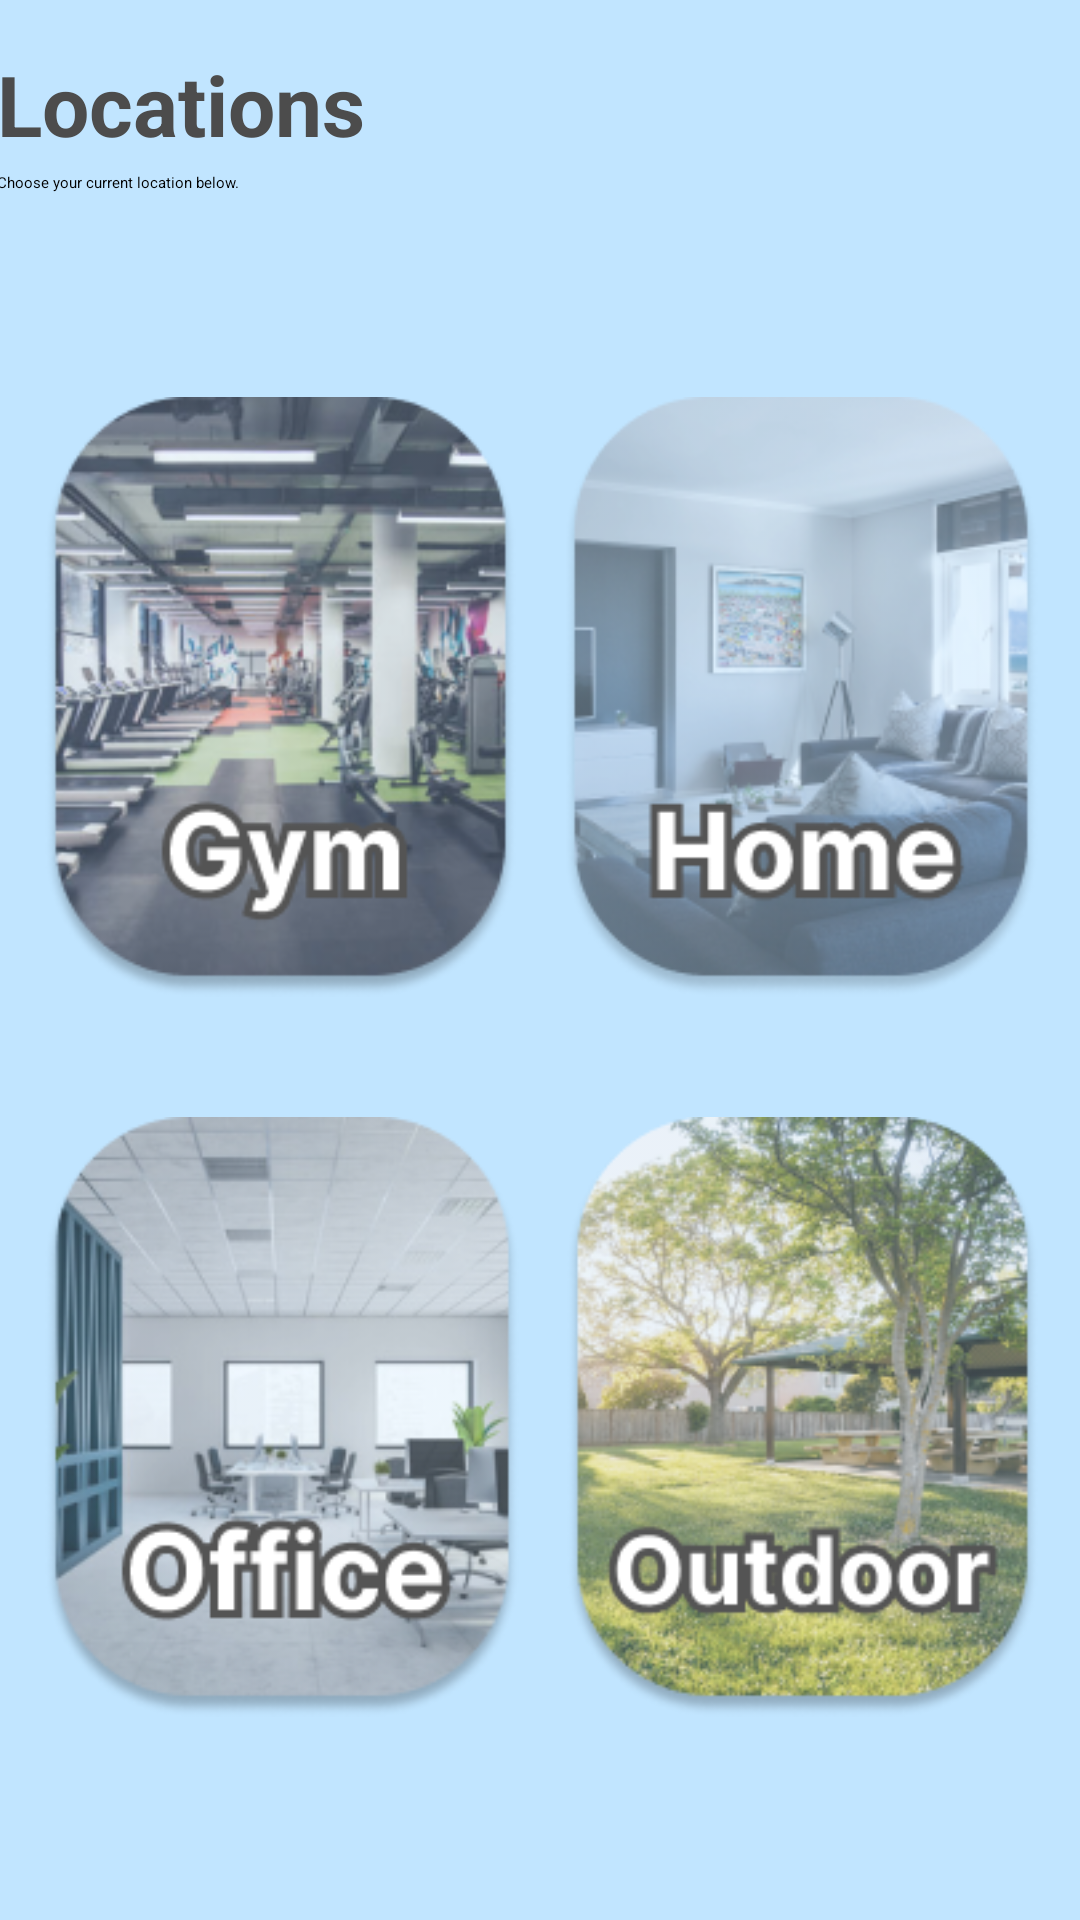

The Android layout XML behind this screen, and the referenced resources:
<!-- AndroidManifest.xml: application theme Theme.Workout_Generator -->
<!-- res/layout/activity_location_screen.xml -->
<?xml version="1.0" encoding="utf-8"?>
<androidx.constraintlayout.widget.ConstraintLayout xmlns:android="http://schemas.android.com/apk/res/android"
    xmlns:app="http://schemas.android.com/apk/res-auto"
    xmlns:tools="http://schemas.android.com/tools"
    android:layout_width="match_parent"
    android:layout_height="match_parent"
    android:background="@color/page_bg"
    tools:context=".LocationScreen">


    <FrameLayout
        android:id="@+id/profileFrameRounded"
        android:layout_width="363dp"
        android:layout_height="550dp"
        android:background="@drawable/rounded_frame"
        android:elevation="5dp"
        app:layout_constraintBottom_toBottomOf="parent"
        app:layout_constraintEnd_toEndOf="parent"
        app:layout_constraintStart_toStartOf="parent"
        app:layout_constraintTop_toBottomOf="@+id/locationInfoLabel">

        <androidx.constraintlayout.widget.ConstraintLayout
            android:id="@+id/profileContainer"
            android:layout_width="363dp"
            android:layout_height="550dp">

            <ImageButton
                android:id="@+id/gym_btn"
                android:layout_width="157dp"
                android:layout_height="200dp"
                android:layout_marginStart="16dp"
                android:layout_marginTop="55dp"
                android:background="@drawable/button_gym"
                app:layout_constraintStart_toStartOf="parent"
                app:layout_constraintTop_toTopOf="parent" />

            <ImageButton
                android:id="@+id/outdoor_btn"
                android:layout_width="157dp"
                android:layout_height="200dp"
                android:layout_marginEnd="16dp"
                android:layout_marginBottom="55dp"
                android:background="@drawable/button_outdoor"
                app:layout_constraintBottom_toBottomOf="parent"
                app:layout_constraintEnd_toEndOf="parent" />

            <ImageButton
                android:id="@+id/home_btn"
                android:layout_width="158dp"
                android:layout_height="200dp"
                android:layout_marginTop="55dp"
                android:layout_marginEnd="16dp"
                android:background="@drawable/button_home"
                app:layout_constraintEnd_toEndOf="parent"
                app:layout_constraintTop_toTopOf="parent" />

            <ImageButton
                android:id="@+id/office_btn"
                android:layout_width="158dp"
                android:layout_height="200dp"
                android:layout_marginStart="16dp"
                android:layout_marginBottom="55dp"
                android:background="@drawable/button_office"
                app:layout_constraintBottom_toBottomOf="parent"
                app:layout_constraintStart_toStartOf="parent" />
        </androidx.constraintlayout.widget.ConstraintLayout>


    </FrameLayout>

    <TextView
        android:id="@+id/locationInfoLabel"
        android:layout_width="363dp"
        android:layout_height="wrap_content"
        android:layout_marginTop="4dp"
        android:text="Choose your current location below."
        android:textColor="@color/textColor"
        app:layout_constraintEnd_toEndOf="parent"
        app:layout_constraintStart_toStartOf="parent"
        app:layout_constraintTop_toBottomOf="@+id/locationScreenStub" />

    <TextView
        android:id="@+id/locationScreenStub"
        android:layout_width="363dp"
        android:layout_height="wrap_content"
        android:layout_marginTop="16dp"
        android:text="Locations"
        android:textColor="@color/textColorSecondary"
        android:textSize="28sp"
        android:textStyle="bold"
        app:layout_constraintEnd_toEndOf="parent"
        app:layout_constraintStart_toStartOf="parent"
        app:layout_constraintTop_toTopOf="parent" />


</androidx.constraintlayout.widget.ConstraintLayout>
<!-- resources referenced by this layout -->
<resources>
  <color name="page_bg">#C1E5FF</color>
  <color name="textColor">#000000</color>
  <color name="textColorSecondary">#4C4C4C</color>
  <!-- drawable button_gym: png bitmap (drawable-v24, 71510 bytes) -->
  <!-- drawable button_home: png bitmap (drawable-v24, 56735 bytes) -->
  <!-- drawable button_office: png bitmap (drawable-v24, 59020 bytes) -->
  <!-- drawable button_outdoor: png bitmap (drawable-v24, 95211 bytes) -->
  <style name="Theme.Workout_Generator" parent="Theme.MaterialComponents.DayNight.DarkActionBar">
  
          <item name="colorPrimary">@color/accent_color</item>
          <item name="colorAccent">@color/accent_color</item>
  
          <item name="actionBarSize">36dip</item>
  
          
          <item name="android:statusBarColor">@color/accent_color</item>
  
          
          <item name="actionBarStyle">@style/AccentActionBar</item>
  
      </style>
  <color name="accent_color">#549CD1</color>
  <style name="AccentActionBar" parent="@style/Widget.AppCompat.ActionBar.Solid">
          <item name="background">@color/accent_color</item>
          <item name="titleTextStyle">@style/AccentActionBarTitle</item>
      </style>
  <style name="AccentActionBarTitle" parent="@style/TextAppearance.AppCompat.Widget.ActionBar.Title">
          <item name="android:textColor">@color/textColorSecondary</item>
      </style>
</resources>
